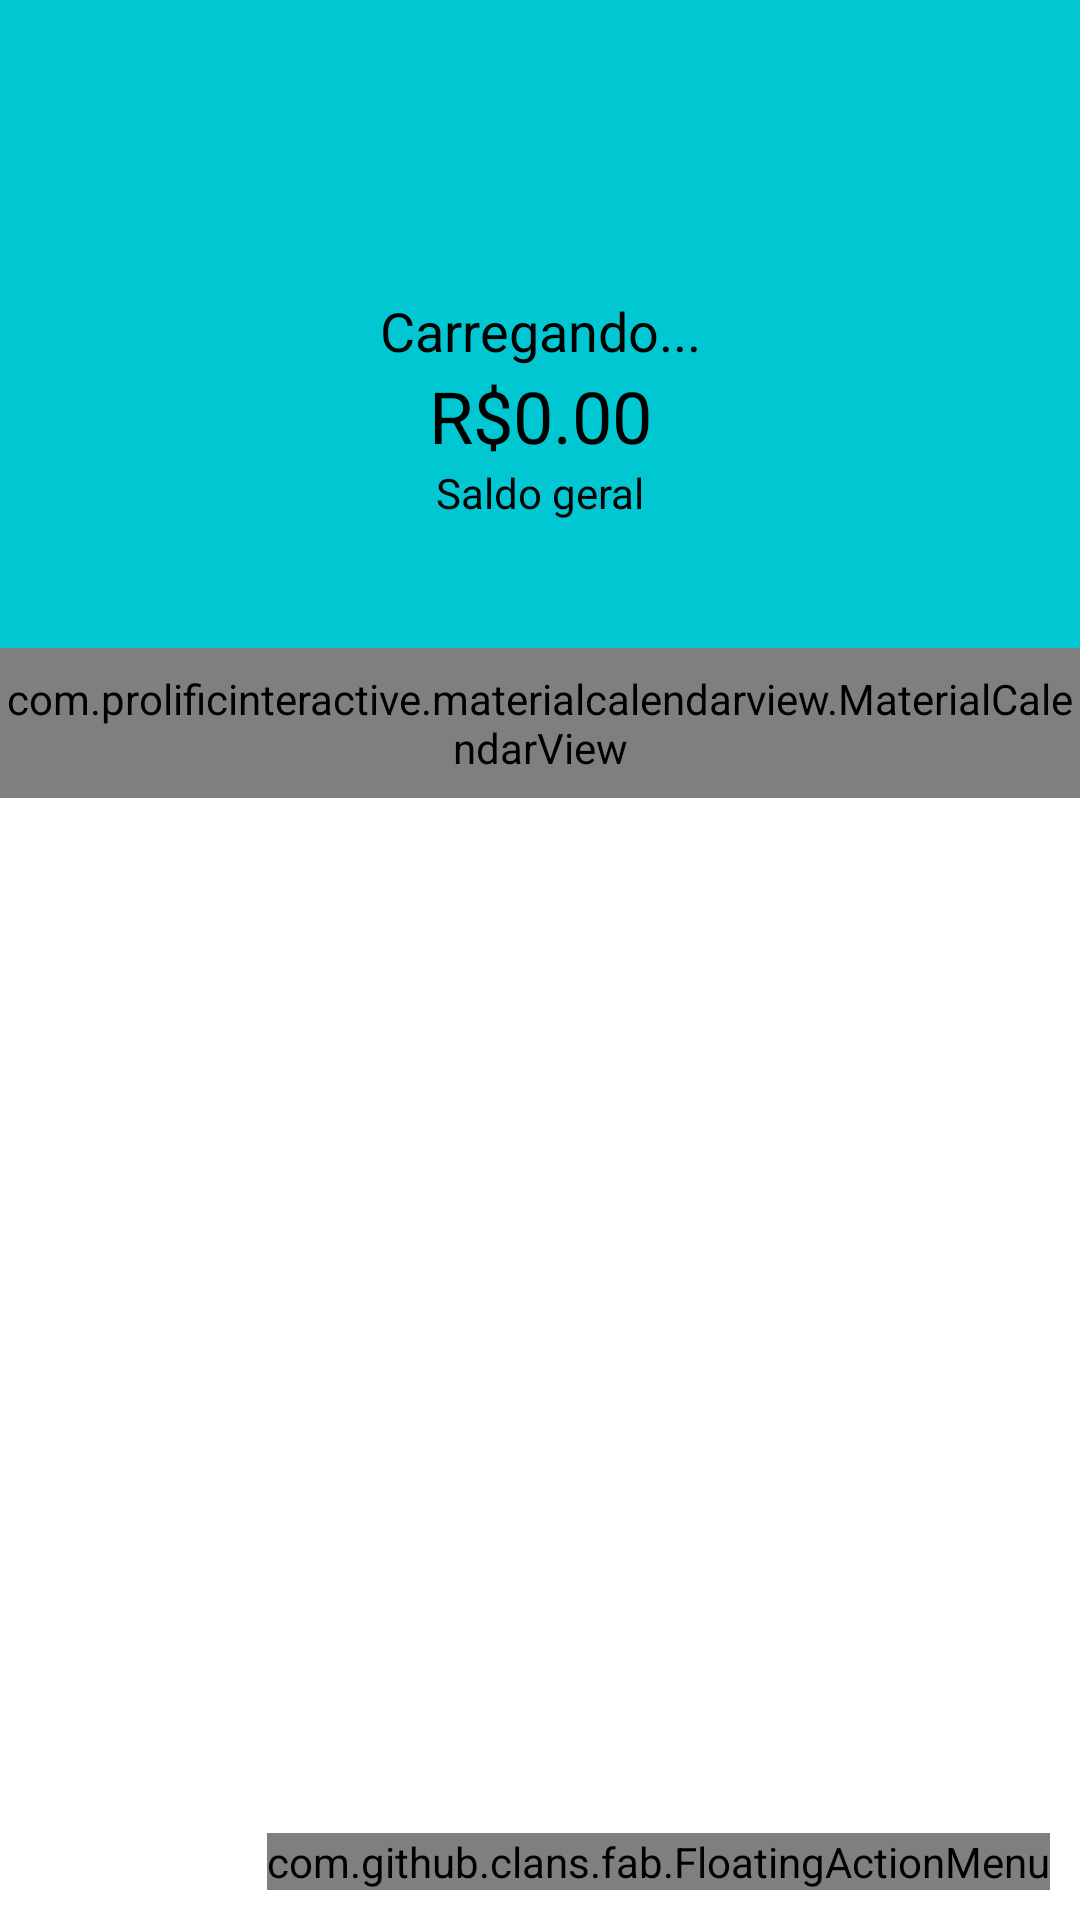

Write the Android layout XML for this screen, with the resource values it uses.
<!-- AndroidManifest.xml: activity theme Theme.Organizze.NoActionBar -->
<!-- res/layout/activity_principal.xml -->
<?xml version="1.0" encoding="utf-8"?>
<androidx.coordinatorlayout.widget.CoordinatorLayout xmlns:android="http://schemas.android.com/apk/res/android"
    xmlns:app="http://schemas.android.com/apk/res-auto"
    xmlns:tools="http://schemas.android.com/tools"
    android:layout_width="match_parent"
    android:layout_height="match_parent"
    xmlns:fab="http://schemas.android.com/apk/res-auto"
    tools:context=".activities.PrincipalActivity">

    <com.google.android.material.appbar.AppBarLayout
        android:layout_height="wrap_content"
        android:layout_width="match_parent"
        android:theme="@style/Theme.Organizze.AppBarOverlay"
        app:elevation="0dp"
        >

        <androidx.appcompat.widget.Toolbar
            android:id="@+id/toolbar"
            android:layout_width = "match_parent"
            android:background="?attr/colorPrimary"
            app:popupTheme="@style/Theme.Organizze.PopupOverlay"
            android:layout_height = "?attr/actionBarSize" />

  </com.google.android.material.appbar.AppBarLayout>

  <include layout="@layout/content_principal"/>

    <com.github.clans.fab.FloatingActionMenu
        android:id="@+id/fab"
        android:layout_width="wrap_content"
        android:layout_height="wrap_content"
        android:layout_gravity="end|bottom"
        android:layout_margin="10dp"
        fab:menu_icon="@drawable/baseline_add_24"
        app:menu_colorNormal="@color/teal_200"
        app:menu_colorPressed="@color/teal_200"
        >

        <com.github.clans.fab.FloatingActionButton
            android:id="@+id/menu_despesa"
            android:onClick="addDespesa"
            android:layout_width="wrap_content"
            android:layout_height="wrap_content"
            android:src="@drawable/baseline_add_24"
            app:fab_colorNormal="@color/colorPrimaryDarkDespesa"
            fab:fab_label="Despesa"
            fab:fab_size="mini"
            >
        </com.github.clans.fab.FloatingActionButton>

        <com.github.clans.fab.FloatingActionButton
            android:id="@+id/menu_receita"
            android:onClick="addReceita"
            android:layout_width="wrap_content"
            android:layout_height="wrap_content"
            fab:fab_size="mini"
            app:fab_colorNormal="@color/colorPrimaryReceitas"
            fab:fab_label="Receita"
            android:src="@drawable/baseline_add_24">
        </com.github.clans.fab.FloatingActionButton>


    </com.github.clans.fab.FloatingActionMenu>

  </androidx.coordinatorlayout.widget.CoordinatorLayout>
<!-- res/layout/content_principal.xml (included above) -->
<?xml version="1.0" encoding="utf-8"?>
<LinearLayout xmlns:android="http://schemas.android.com/apk/res/android"
    android:layout_width="match_parent"
    android:layout_height="match_parent"
    xmlns:app="http://schemas.android.com/apk/res-auto"
    android:orientation="vertical"
    xmlns:tools="http://schemas.android.com/tools"
    app:layout_behavior="@string/appbar_scrolling_view_behavior">

    <LinearLayout
        android:layout_width="match_parent"
        android:layout_height="160dp"
        android:background="@color/purple_500"
        android:gravity="center"
        android:orientation="vertical"
        tools:layout_editor_absoluteX="8dp"
        tools:layout_editor_absoluteY="8dp"
        >

        <TextView
            android:id="@+id/textSaudacao"
            android:layout_width="match_parent"
            android:layout_height="wrap_content"
            android:text="Carregando..."
            android:textAlignment="center"
            android:textColor="@color/black"
            android:textSize="18sp">
        </TextView>

        <TextView
            android:id="@+id/textSaldo"
            android:layout_width="match_parent"
            android:layout_height="wrap_content"
            android:text="R$0.00"
            android:textAlignment="center"
            android:textColor="@color/black"
            android:textSize="24sp">
        </TextView>

        <TextView
            android:layout_width="match_parent"
            android:layout_height="wrap_content"
            android:text="Saldo geral"
            android:textAlignment="center"
            android:textColor="@color/black">
        </TextView>
    </LinearLayout>

    <com.prolificinteractive.materialcalendarview.MaterialCalendarView xmlns:app="http://schemas.android.com/apk/res-auto"
        android:id="@+id/calendarView"
        android:layout_width="match_parent"
        android:layout_height="50dp"
        app:mcv_selectionColor="#00F"
        app:mcv_showOtherDates="all"
        app:mcv_tileSize="50dp"/>

    <androidx.recyclerview.widget.RecyclerView
        android:id="@+id/recyclerMovimentos"
        android:layout_width="match_parent"
        android:layout_height="match_parent" />


</LinearLayout>
<!-- resources referenced by this layout -->
<resources>
  <color name="black">#FF000000</color>
  <color name="colorPrimaryDarkDespesa">#E66560</color>
  <color name="colorPrimaryReceitas">#00D39E</color>
  <color name="purple_500">#01C7D2</color>
  <color name="teal_200">#FF03DAC5</color>
  <style name="Theme.Organizze.AppBarOverlay" parent="ThemeOverlay.AppCompat.Dark.ActionBar" />
  <style name="Theme.Organizze.PopupOverlay" parent="ThemeOverlay.AppCompat.Light" />
  <style name="Theme.Organizze.NoActionBar">
          <item name="windowActionBar">false</item>
          <item name="windowNoTitle">true</item>
      </style>
</resources>
